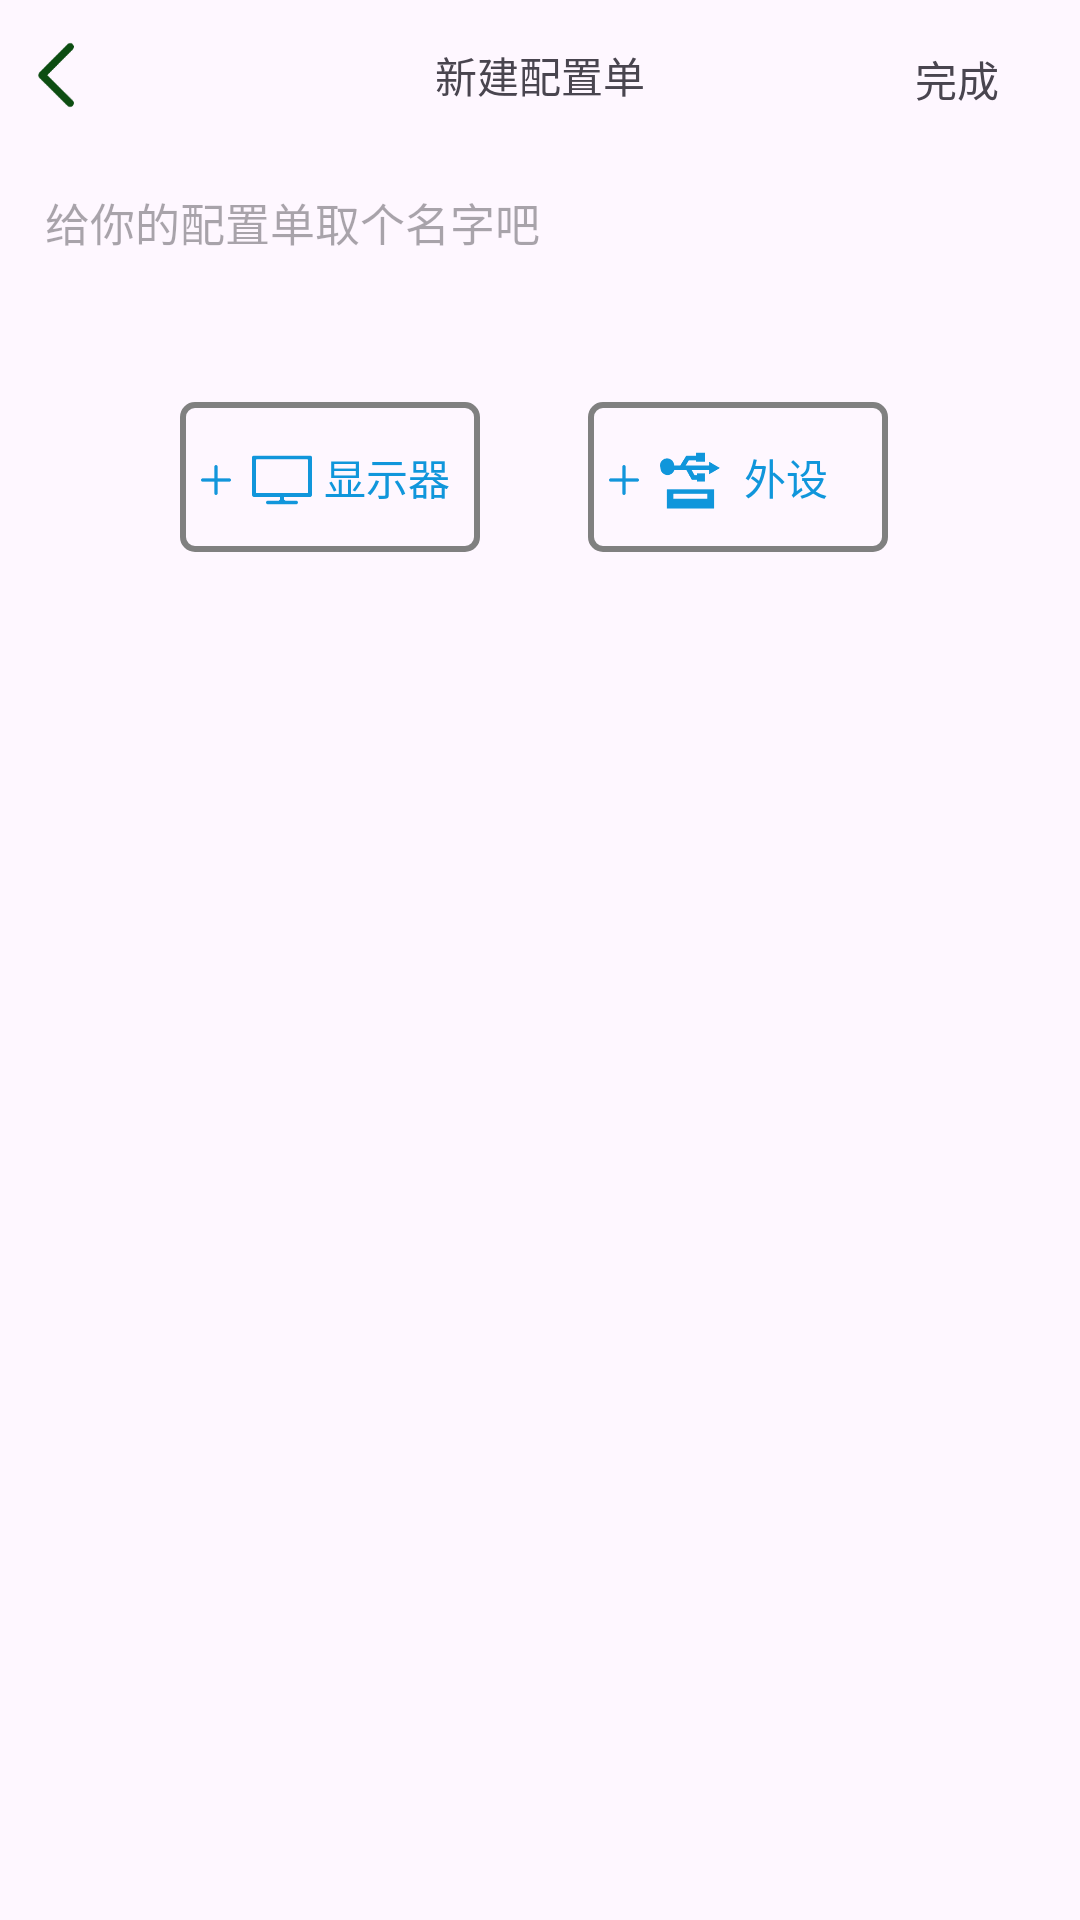

This screen was rendered from an Android layout file. Write that file and the resources it references.
<!-- AndroidManifest.xml: application theme Theme.Huadong -->
<!-- res/layout/activity_tools.xml -->
<?xml version="1.0" encoding="utf-8"?>
<androidx.constraintlayout.widget.ConstraintLayout xmlns:android="http://schemas.android.com/apk/res/android"
    xmlns:app="http://schemas.android.com/apk/res-auto"
    xmlns:tools="http://schemas.android.com/tools"
    android:layout_width="match_parent"
    android:layout_height="match_parent"
    tools:context=".activity.ToolsActivity">
    <ScrollView
        android:layout_width="match_parent"
        android:layout_height="match_parent">

    <androidx.constraintlayout.widget.ConstraintLayout
        android:layout_width="match_parent"
        android:layout_height="match_parent"
        tools:layout_editor_absoluteX="0dp"
        tools:layout_editor_absoluteY="0dp">

        <ImageView
            android:id="@+id/tools_back"
            android:layout_width="30dp"
            android:layout_height="30dp"
            android:layout_marginStart="4dp"
            android:src="@drawable/icon_back"
            app:layout_constraintBottom_toBottomOf="@+id/textView5"
            app:layout_constraintStart_toStartOf="@id/textView5"
            app:layout_constraintTop_toTopOf="@id/textView5"
            app:layout_constraintVertical_bias="0.500" />

        <TextView
            android:id="@+id/btn_finish"
            android:layout_width="50dp"
            android:layout_height="wrap_content"
            android:layout_marginTop="16dp"
            android:layout_marginEnd="16dp"
            android:text="完成"
            android:gravity="center"
            app:layout_constraintEnd_toEndOf="parent"
            app:layout_constraintTop_toTopOf="parent" />

        <TextView
            android:id="@+id/textView5"
            android:layout_width="match_parent"
            android:layout_height="50dp"
            android:gravity="center"
            android:text="新建配置单"
            app:layout_constraintStart_toStartOf="parent"
            app:layout_constraintTop_toTopOf="parent" />

        <EditText
            android:id="@+id/tool_name"
            android:layout_width="match_parent"
            android:layout_height="40dp"
            android:layout_marginTop="4dp"
            android:background="@null"
            android:paddingStart="15dp"
            android:hint="给你的配置单取个名字吧"
            android:textSize="15sp"
            app:layout_constraintStart_toStartOf="parent"
            app:layout_constraintTop_toBottomOf="@+id/textView5" />

        <androidx.recyclerview.widget.RecyclerView
            android:id="@+id/recyclerView"
            android:layout_width="match_parent"
            android:layout_height="wrap_content"
            android:layout_marginTop="16dp"
            app:layout_constraintStart_toStartOf="parent"
            app:layout_constraintTop_toBottomOf="@+id/tool_name" />



        <androidx.constraintlayout.widget.ConstraintLayout
            android:layout_width="match_parent"
            android:layout_height="50dp"
            android:layout_marginTop="24dp"
            app:layout_constraintStart_toStartOf="parent"
            app:layout_constraintTop_toBottomOf="@+id/recyclerView">

            <Button
                android:id="@+id/button2"
                android:layout_width="100dp"
                android:layout_height="50dp"
                android:layout_marginStart="60dp"
                android:background="@drawable/tools_btn_bottom"
                android:gravity="right|center"
                android:padding="0dp"
                android:paddingEnd="10dp"
                android:text="显示器"
                android:textColor="#1096db"
                app:backgroundTint="@null"
                app:layout_constraintStart_toStartOf="parent"
                app:layout_constraintTop_toTopOf="parent" />

            <ImageView
                android:layout_width="20dp"
                android:layout_height="20dp"
                android:layout_marginStart="24dp"
                android:layout_marginTop="16dp"
                android:src="@drawable/display"
                app:layout_constraintStart_toStartOf="@+id/button2"
                app:layout_constraintTop_toTopOf="@+id/button2" />

            <ImageView
                android:layout_width="20dp"
                android:layout_height="20dp"
                android:layout_marginStart="2dp"
                android:layout_marginTop="16dp"
                android:src="@drawable/add"
                app:layout_constraintStart_toStartOf="@+id/button2"
                app:layout_constraintTop_toTopOf="@+id/button2" />

            <Button
                android:id="@+id/button3"
                android:layout_width="100dp"
                android:layout_height="50dp"
                android:layout_marginEnd="64dp"
                android:background="@drawable/tools_btn_bottom"
                android:gravity="right|center"
                android:paddingEnd="20dp"
                android:text="外设"
                android:textColor="#1096db"
                app:backgroundTint="@null"
                app:layout_constraintEnd_toEndOf="parent"
                app:layout_constraintTop_toTopOf="parent" />

            <ImageView
                android:layout_width="20dp"
                android:layout_height="20dp"
                android:layout_marginStart="2dp"
                android:layout_marginTop="16dp"
                android:src="@drawable/add"
                app:layout_constraintStart_toStartOf="@+id/button3"
                app:layout_constraintTop_toTopOf="@+id/button3" />

            <ImageView
                android:layout_width="20dp"
                android:layout_height="20dp"
                android:layout_marginStart="24dp"
                android:layout_marginTop="16dp"
                android:src="@drawable/peripheral"
                app:layout_constraintStart_toStartOf="@+id/button3"
                app:layout_constraintTop_toTopOf="@+id/button3" />
        </androidx.constraintlayout.widget.ConstraintLayout>

     </androidx.constraintlayout.widget.ConstraintLayout>
    </ScrollView>

</androidx.constraintlayout.widget.ConstraintLayout>
<!-- resources referenced by this layout -->
<resources>
  <!-- drawable add: png bitmap (drawable-xxhdpi, 989 bytes) -->
  <!-- drawable display: png bitmap (drawable-xxhdpi, 1165 bytes) -->
  <!-- drawable icon_back: png bitmap (drawable-xxhdpi, 1251 bytes) -->
  <!-- drawable peripheral: png bitmap (drawable-xxhdpi, 1829 bytes) -->
  <!-- drawable tools_btn_bottom (drawable) -->
  <?xml version="1.0" encoding="utf-8"?>
  <shape xmlns:android="http://schemas.android.com/apk/res/android">
      <corners android:radius="4dp"/>
      <solid android:color="@android:color/transparent"/>
      <stroke android:color="@color/gray" android:width="2dp"/>
  </shape>
  <style name="Theme.Huadong" parent="Base.Theme.Huadong" />
  <color name="gray">#808080</color>
  <style name="Base.Theme.Huadong" parent="Theme.Material3.Light.NoActionBar">
          
          
      </style>
</resources>
